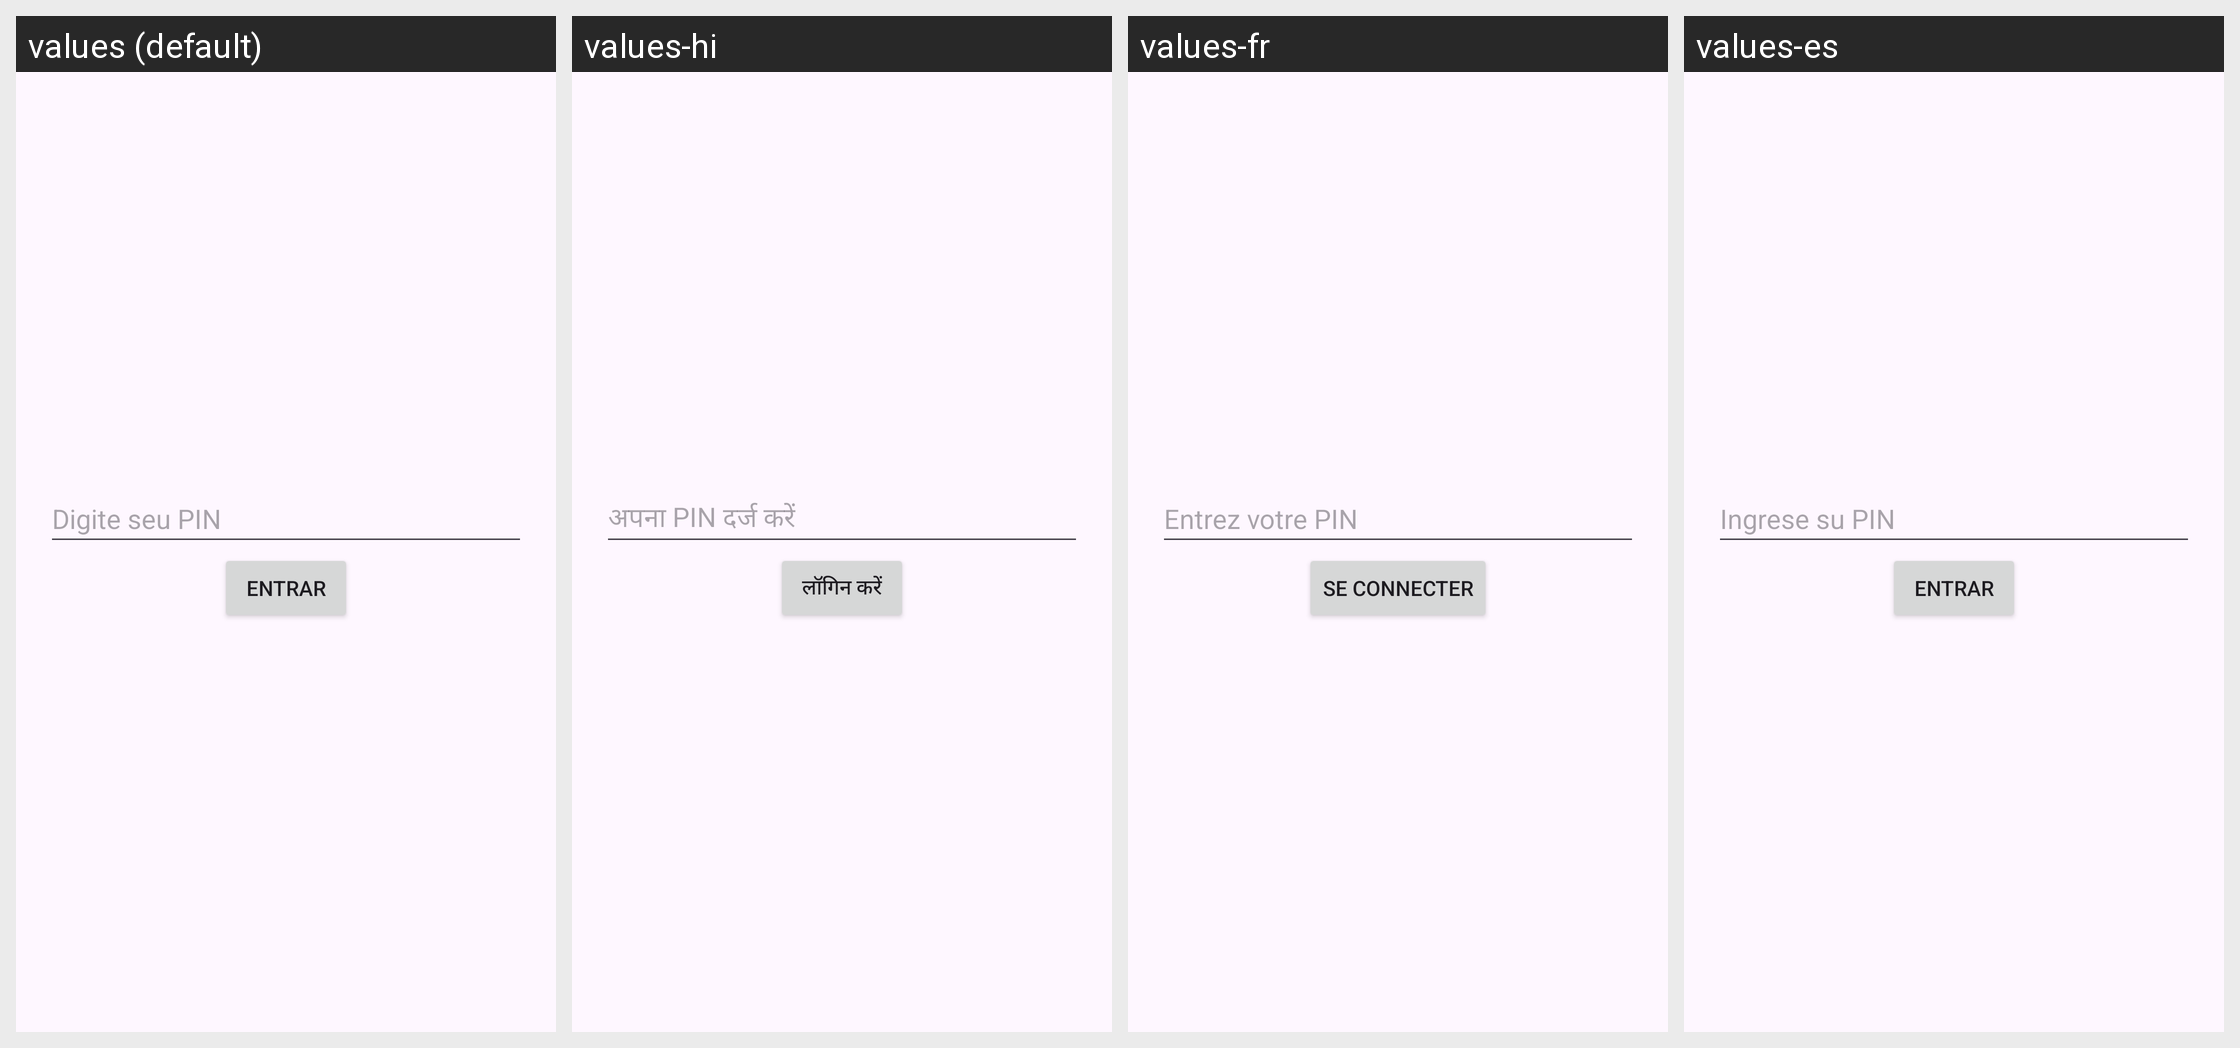

For this localized Android screen grid, give each drawn string resource with its value in every locale shown.
Android screen res/layout/activity_digitar_pin.xml rendered under 4 locales, left to right: values (default), values-hi, values-fr, values-es. Device: Nexus 5 (rendered at 1080×1920; each locale shown at half size, 540×960, under a caption strip naming it); theme Base.Theme.Immigrant_Economy.
Other locales in the repository, not shown: values-en, values-ht, values-zh-rCN.
Strings drawn on this screen, with the default value and each locale's value (text and hints the layout hard-codes, and strings that could not be matched under every locale, appear in the picture but are not listed):

digite_seu_pin
  values: Digite seu PIN
  values-hi: अपना PIN दर्ज करें
  values-fr: Entrez votre PIN
  values-es: Ingrese su PIN

entrar
  values: Entrar
  values-hi: लॉगिन करें
  values-fr: Se connecter
  values-es: Entrar
